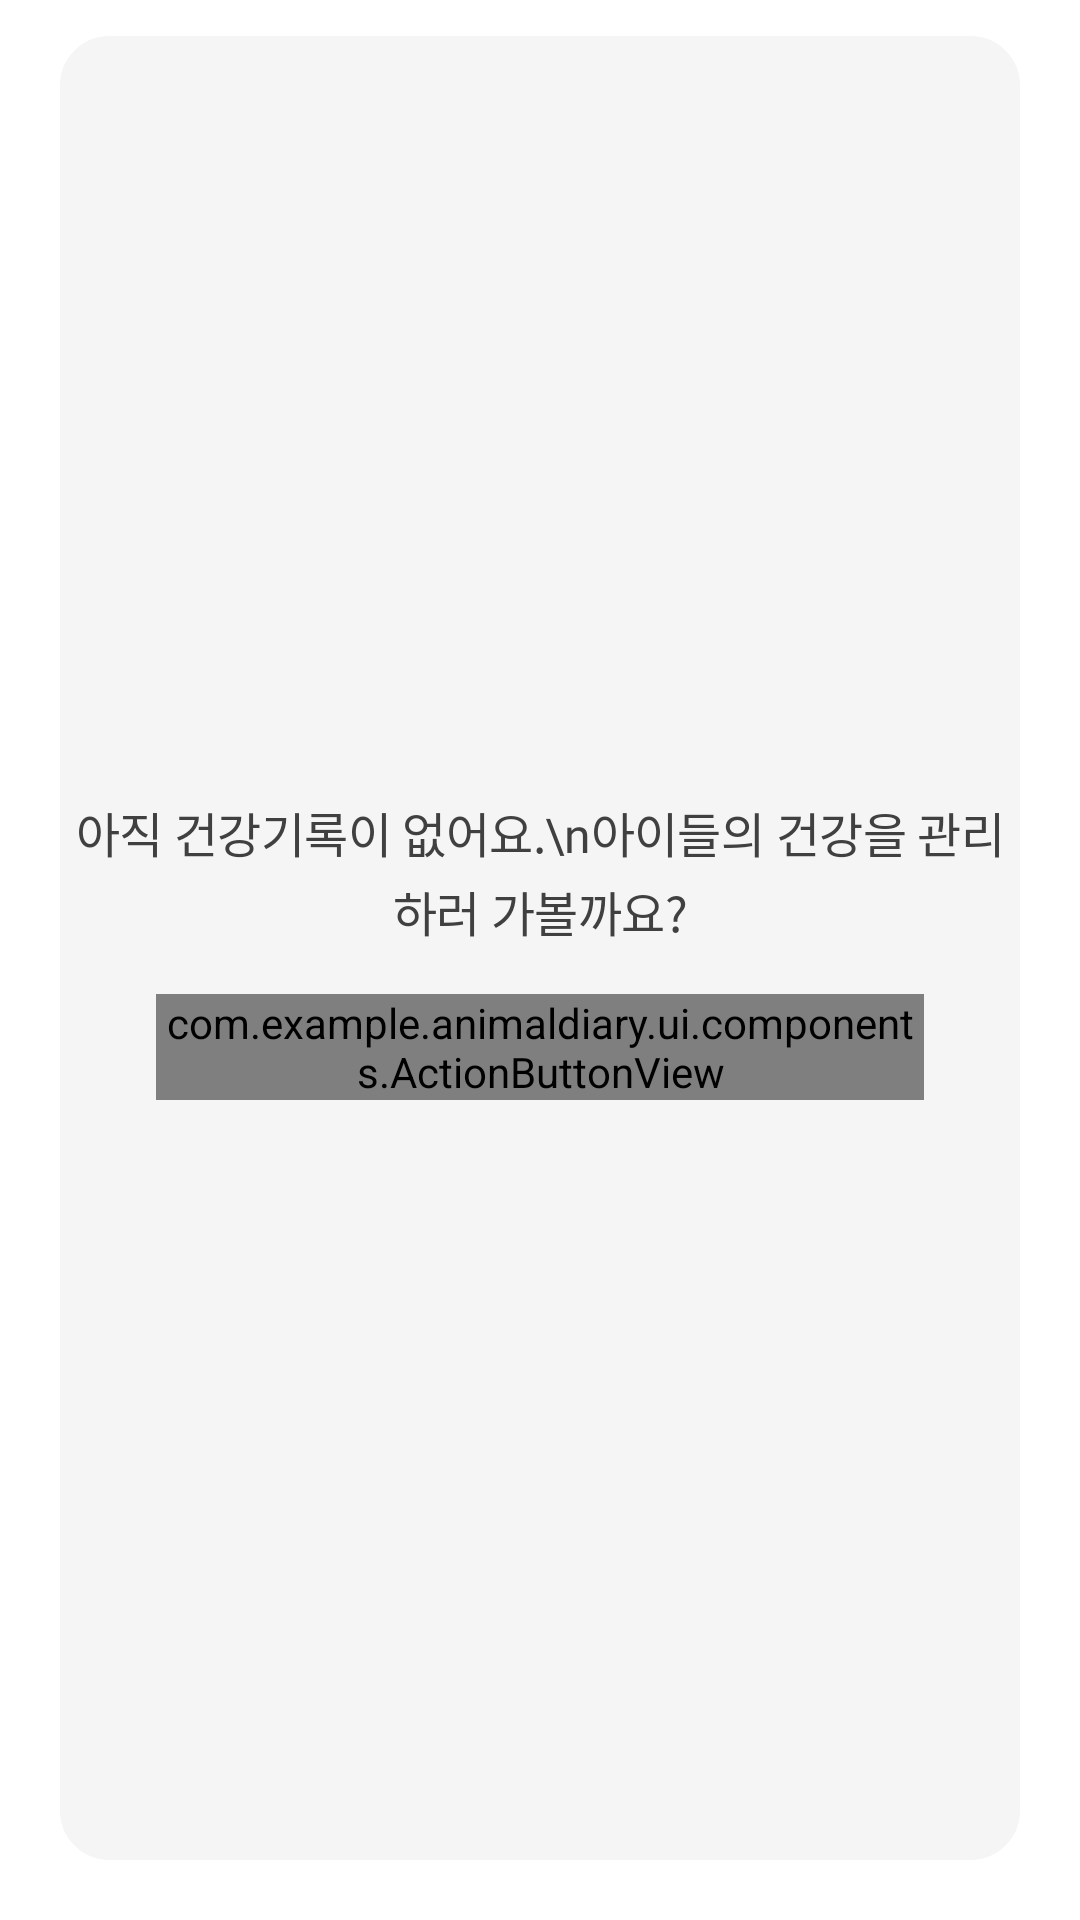

This screen was rendered from an Android layout file. Write that file and the resources it references.
<!-- AndroidManifest.xml: application theme Theme.AnimalDiary -->
<!-- res/layout/fragment_no_records.xml -->
<?xml version="1.0" encoding="utf-8"?>
<LinearLayout
    xmlns:android="http://schemas.android.com/apk/res/android"
    xmlns:app="http://schemas.android.com/apk/res-auto"
    android:id="@+id/ll_no_records_content"
    android:layout_width="match_parent"
    android:layout_height="match_parent"
    android:orientation="vertical"
    android:paddingHorizontal="20dp"
    android:background="@color/bg_base">

    <androidx.constraintlayout.widget.ConstraintLayout
        android:id="@+id/cl_no_records"
        android:layout_width="match_parent"
        android:layout_height="match_parent"
        android:visibility="visible"
        android:layout_marginTop="@dimen/spacing_md"
        android:layout_marginBottom="@dimen/spacing_xl"
        android:background="@drawable/bg_health_note">

        <TextView
            android:id="@+id/tv_no_records"
            android:layout_width="wrap_content"
            android:layout_height="wrap_content"
            android:text="아직 건강기록이 없어요.\n아이들의 건강을 관리하러 가볼까요?"
            android:textColor="@color/fg_neutral_secondary"
            android:textAlignment="center"
            style="@style/Text_Title16Strong"
            app:layout_constraintBottom_toTopOf="@+id/btn_add_record"
            app:layout_constraintEnd_toEndOf="parent"
            app:layout_constraintHorizontal_chainStyle="packed"
            app:layout_constraintStart_toStartOf="parent"
            app:layout_constraintTop_toTopOf="parent"
            app:layout_constraintVertical_chainStyle="packed" />

        <com.example.animaldiary.ui.components.ActionButtonView
            android:id="@+id/btn_add_record"
            android:layout_width="256dp"
            android:layout_height="wrap_content"
            android:layout_marginTop="16dp"
            app:ab_hierarchy="primary"
            app:ab_leftIcon="@drawable/ic_plus_line"
            app:ab_leftIconVisible="true"
            app:ab_size="md"
            app:ab_state="normal"
            app:ab_text="기록 추가하기"
            app:ab_type="filled"
            app:layout_constraintBottom_toBottomOf="parent"
            app:layout_constraintEnd_toEndOf="parent"
            app:layout_constraintStart_toStartOf="parent"
            app:layout_constraintTop_toBottomOf="@+id/tv_no_records" />
    </androidx.constraintlayout.widget.ConstraintLayout>
</LinearLayout>
<!-- resources referenced by this layout -->
<resources>
  <color name="bg_base">@color/color_common_0</color>
  <color name="fg_neutral_secondary">@color/color_neutral_600</color>
  <dimen name="spacing_md">12dp</dimen>
  <dimen name="spacing_xl">20dp</dimen>
  <!-- drawable bg_health_note (drawable) -->
  <?xml version="1.0" encoding="utf-8"?>
  <shape xmlns:android="http://schemas.android.com/apk/res/android"
      android:shape="rectangle">
      
      <solid android:color="@color/bg_neutral_secondary_default"/>
      
      <stroke
          android:width="1dp"
          android:color="@color/bg_neutral_secondary_default"/>
      
      <corners android:radius="@dimen/radius_2xl"/>
  </shape>
  <!-- drawable ic_plus_line (drawable) -->
  <vector xmlns:android="http://schemas.android.com/apk/res/android"
      android:width="24dp"
      android:height="24dp"
      android:viewportWidth="24"
      android:viewportHeight="24">
    <path
        android:pathData="M12,3C12.414,3 12.75,3.336 12.75,3.75V11.25H20.35C20.764,11.25 21.1,11.586 21.1,12C21.1,12.414 20.764,12.75 20.35,12.75H12.75V20.35C12.75,20.764 12.414,21.1 12,21.1C11.586,21.1 11.25,20.764 11.25,20.35V12.75H3.75C3.336,12.75 3,12.414 3,12C3,11.586 3.336,11.25 3.75,11.25H11.25V3.75C11.25,3.336 11.586,3 12,3Z"
        android:fillColor="#171717"/>
  </vector>
  <style name="Text_Title16Strong">
          <item name="android:fontFamily">@font/pretendardsemibold</item>
          <item name="android:textSize">16sp</item>
          <item name="android:lineHeight">22sp</item>
          <item name="android:letterSpacing">-0.0125</item>
      </style>
  <style name="Theme.AnimalDiary" parent="Base.Theme.AnimalDiary" />
  <color name="color_common_0">#FFFFFF</color>
  <color name="color_neutral_600">#404040</color>
  <color name="bg_neutral_secondary_default">@color/color_neutral_100</color>
  <dimen name="radius_2xl">16dp</dimen>
  <style name="Base.Theme.AnimalDiary" parent="Theme.Material3.DayNight.NoActionBar">
          
          
      </style>
  <color name="color_neutral_100">#F5F5F5</color>
</resources>
